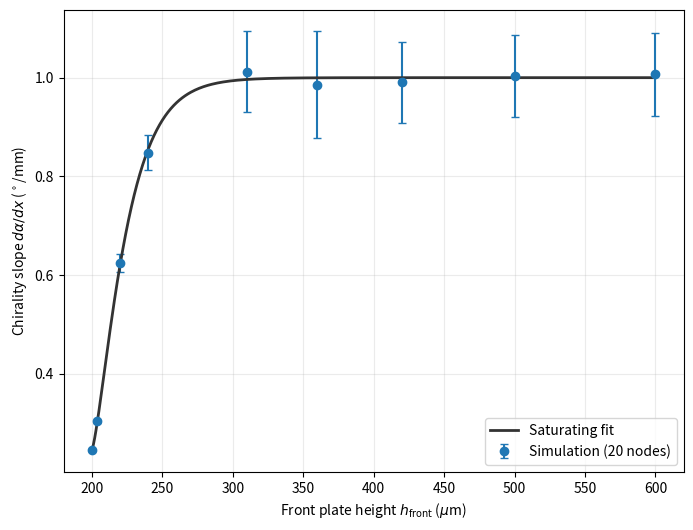

Recreate this plot in Python.
import matplotlib.pyplot as plt

FRONT_HEIGHTS = [200, 204, 220, 240, 310, 360, 420, 500, 600]  # microns
G_SLOPES = [0.2456962620374946, 0.3029078994881574, 0.6236824728725682, 0.8477663604619874, 1.0123075510621362, 0.9860404009350147, 0.9903049607163477, 1.0032395844033108, 1.006811864798049]  # degrees/mm

# Bounds are (lower, upper); fit uses r=(h-BACK_HEIGHT)/(h+BACK_HEIGHT).
G_BOUNDS = [(0.2434691528069625, 0.2479233712680267), (0.2996525514933249, 0.30616324748298984), (0.6050047903834218, 0.6423601553617145), (0.8123187234617625, 0.8832139974622123), (0.9298952748483101, 1.0947198272759622), (0.8768361074541391, 1.0952446944158902), (0.9077196715045506, 1.0728902499281447), (0.920718833401458, 1.0857603354051637), (0.922110348369146, 1.0915133812269522)]
BASELINE, AMPLITUDE, SCALE, SHAPE = 0.24523329168078872, 0.7548157658961426, 0.06290444264319028, 1.3589286601562192
BACK_HEIGHT = 200  # microns, using the doubled-height convention

plt.figure(figsize=(8, 6))
plt.errorbar(FRONT_HEIGHTS, G_SLOPES, yerr=[[g - lo for g, (lo, hi) in zip(G_SLOPES, G_BOUNDS)], [hi - g for g, (lo, hi) in zip(G_SLOPES, G_BOUNDS)]], fmt="o", color="tab:blue", capsize=3, ms=6, label="Simulation (20 nodes)")
heights = [FRONT_HEIGHTS[0] + (FRONT_HEIGHTS[-1] - FRONT_HEIGHTS[0]) * i / 399 for i in range(400)]
slopes = [BASELINE + AMPLITUDE * (1 - 2.718281828459045 ** (-((((h - BACK_HEIGHT) / (h + BACK_HEIGHT)) / SCALE) ** SHAPE))) for h in heights]
plt.plot(heights, slopes, color="0.2", lw=2, label="Saturating fit")
plt.xlabel(r"Front plate height $h_{\mathrm{front}}$ ($\mu$m)")
plt.ylabel(r"Chirality slope $d\alpha/dx$ ($^\circ$/mm)")
plt.grid(True, alpha=0.25)
plt.legend()
plt.savefig("cant_simple.png", dpi=300, bbox_inches="tight")
